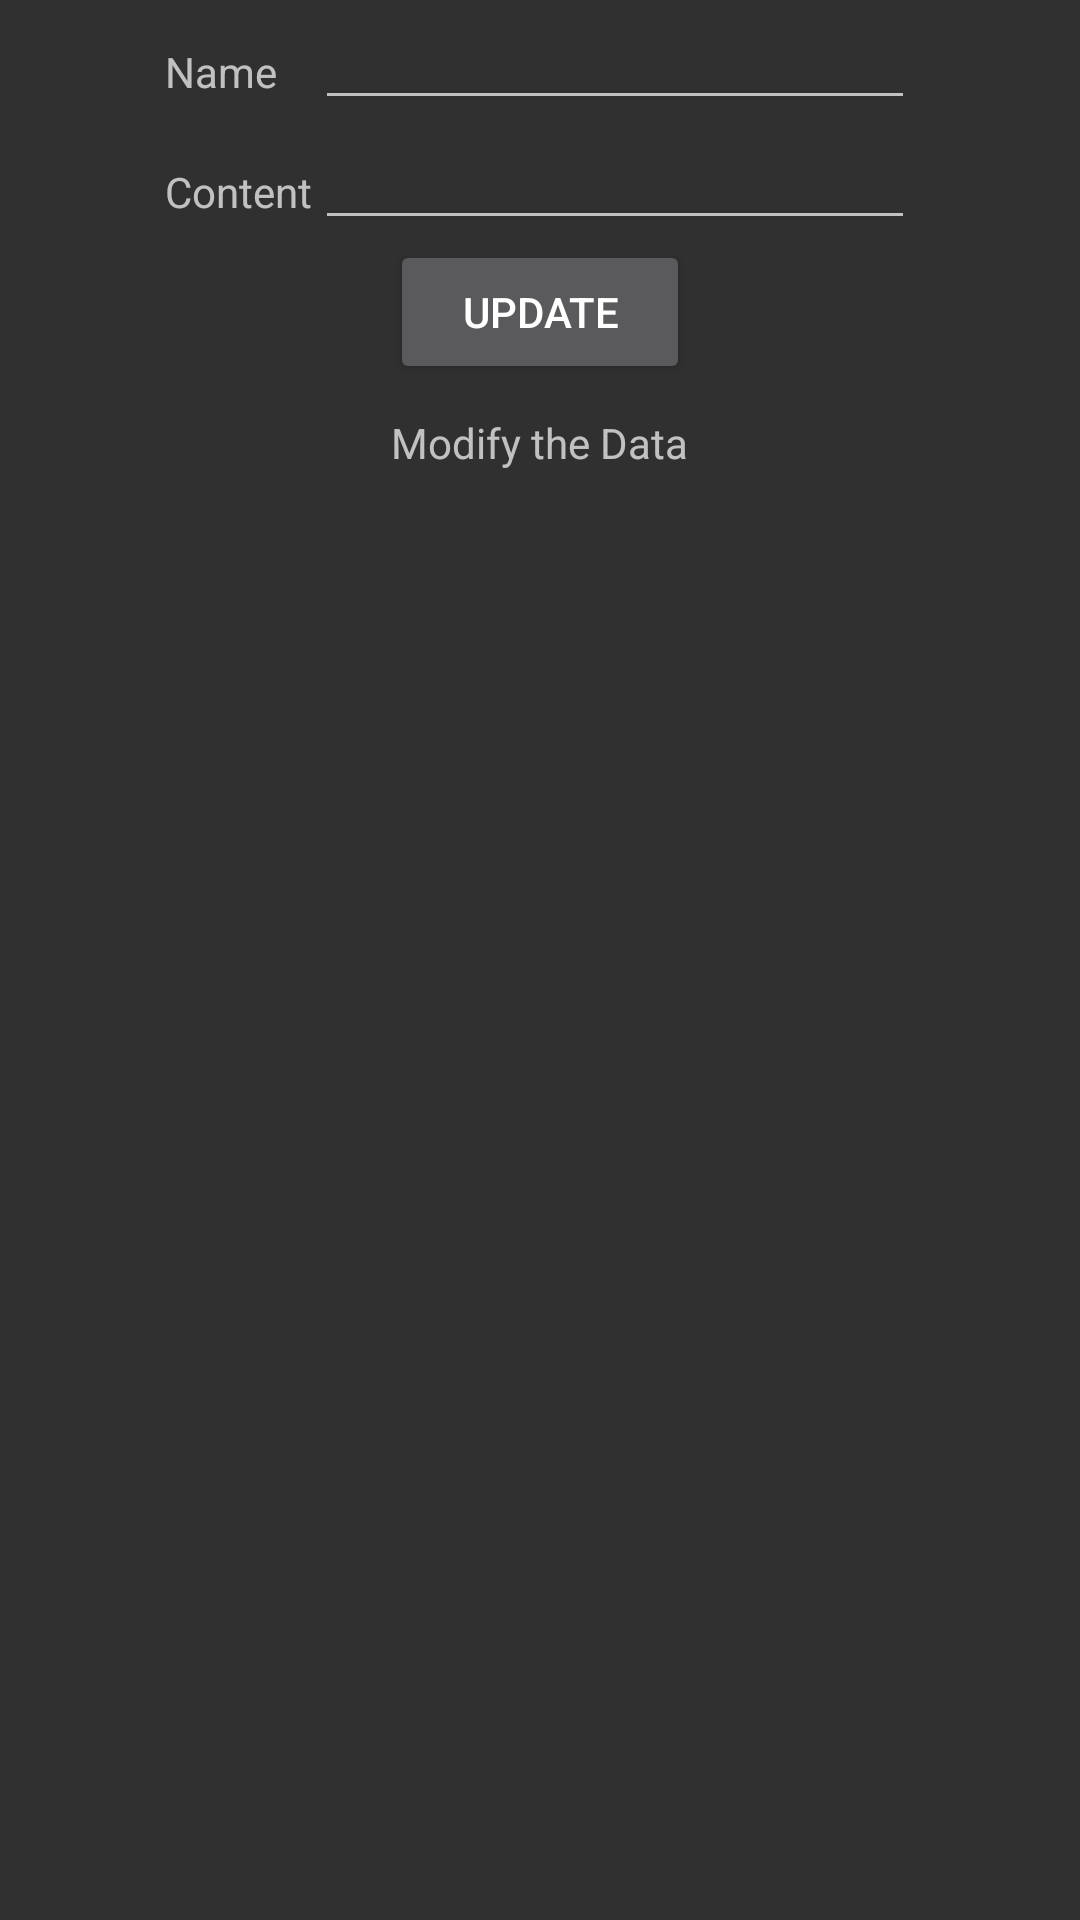

This screen was rendered from an Android layout file. Write that file and the resources it references.
<!-- AndroidManifest.xml: application theme Theme.AppCompat.NoActionBar -->
<!-- res/layout/activity_update.xml -->
<LinearLayout xmlns:android="http://schemas.android.com/apk/res/android"
    xmlns:tools="http://schemas.android.com/tools"
    android:layout_width="match_parent"
    android:layout_height="match_parent"
    android:paddingLeft="@dimen/activity_horizontal_margin"
    android:paddingRight="@dimen/activity_horizontal_margin"
    android:paddingTop="@dimen/activity_vertical_margin"
    android:paddingBottom="@dimen/activity_vertical_margin"
    tools:context="com.controlsangre.sangre.UpdateActivity"
    android:orientation="vertical">

    <LinearLayout
        android:layout_width="match_parent"
        android:layout_height="wrap_content"
        android:orientation="horizontal"
        android:gravity="center_horizontal">
        <TextView
            android:layout_width="50dp"
            android:layout_height="40dp"
            android:text="Name" />

        <EditText
            android:layout_width="200dp"
            android:layout_height="40dp"
            android:id="@+id/edittext_name_update_input" />
    </LinearLayout>
    <LinearLayout
        android:layout_width="match_parent"
        android:layout_height="wrap_content"
        android:orientation="horizontal"
        android:gravity="center_horizontal">
        <TextView
            android:layout_width="50dp"
            android:layout_height="40dp"
            android:text="Content" />

        <EditText
            android:layout_width="200dp"
            android:layout_height="40dp"
            android:id="@+id/edittext_content_update_input" />
    </LinearLayout>
    <Button
        android:layout_width="100dp"
        android:layout_height="wrap_content"
        android:text="Update"
        android:id="@+id/button_update"
        android:layout_gravity="center_horizontal"
        android:onClick="UpdateData" />
    <TextView
        android:layout_width="wrap_content"
        android:layout_height="wrap_content"
        android:text="Modify the Data"
        android:layout_marginTop="10dp"
        android:layout_gravity="center_horizontal" />

</LinearLayout>
<!-- resources referenced by this layout -->
<resources>

</resources>
